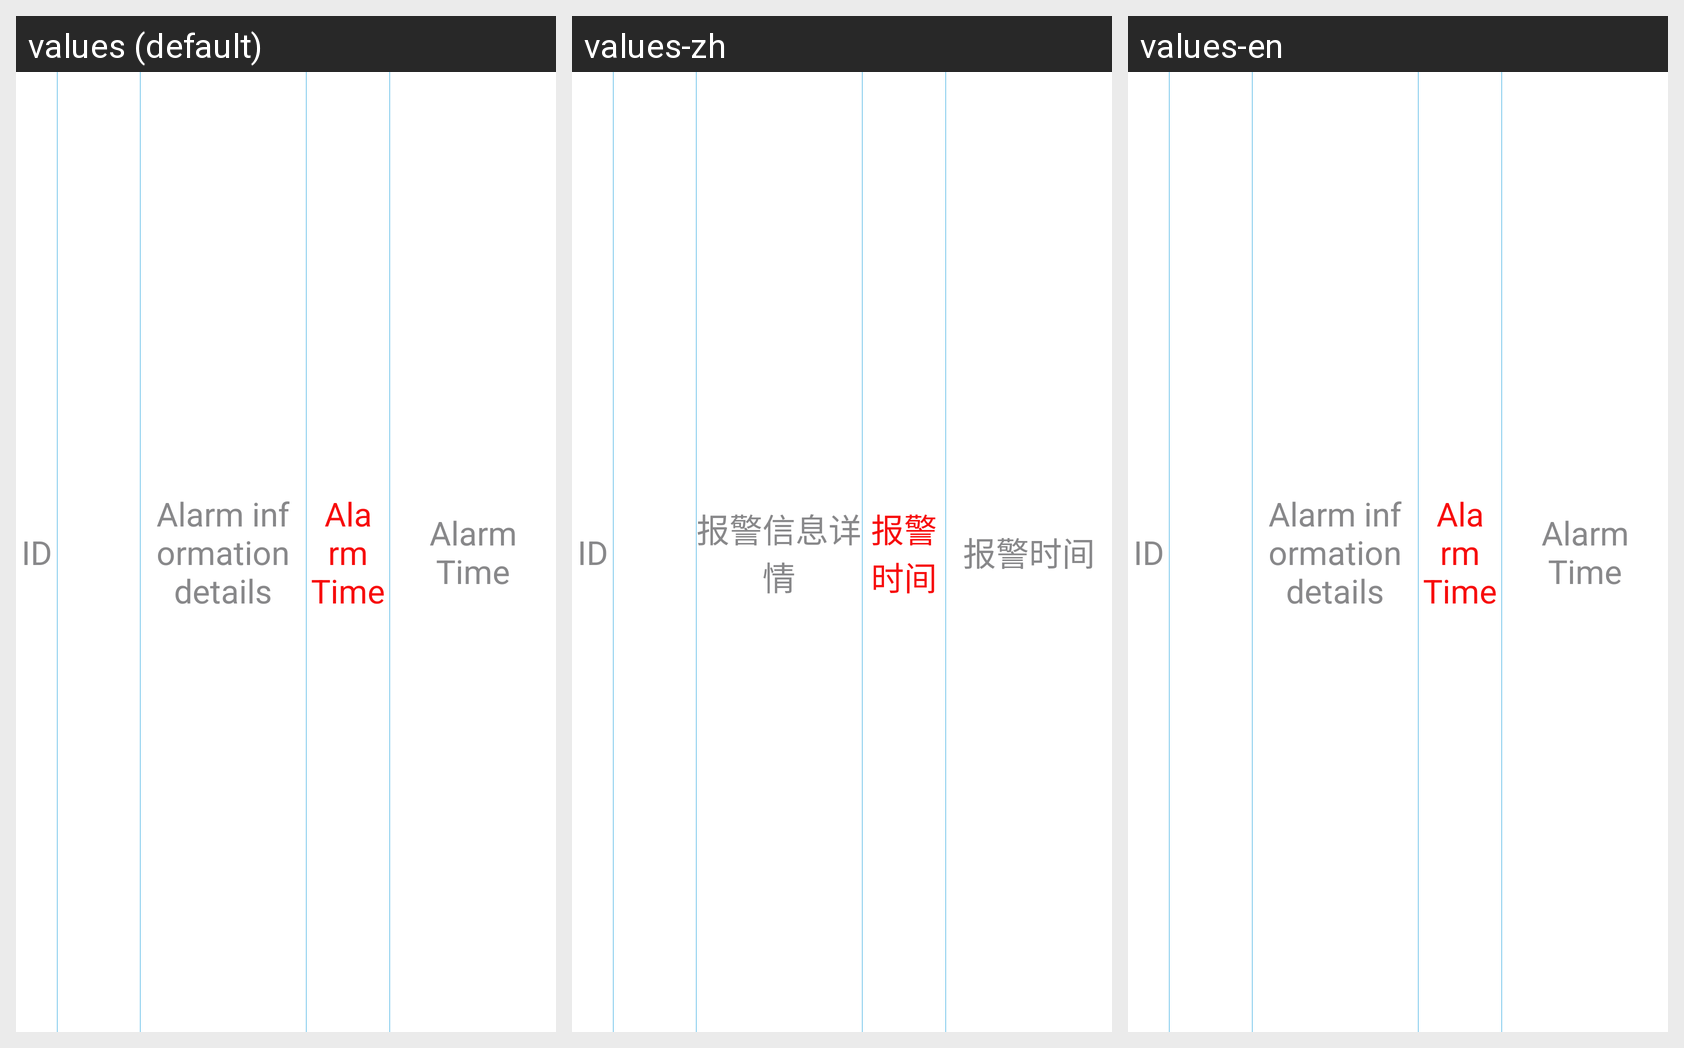

For this localized Android screen grid, give each drawn string resource with its value in every locale shown.
Android screen res/layout/alarm_list_item.xml rendered under 3 locales, left to right: values (default), values-zh, values-en. Device: Nexus 5 (rendered at 1080×1920; each locale shown at half size, 540×960, under a caption strip naming it); theme android:Theme.NoTitleBar.Fullscreen.
Strings drawn on this screen, with the default value and each locale's value (text and hints the layout hard-codes, and strings that could not be matched under every locale, appear in the picture but are not listed):

id
  values: ID
  values-zh: ID
  values-en: ID

alarm_info_detail
  values: Alarm information details
  values-zh: 报警信息详情
  values-en: Alarm information details

alarm_time
  values: Alarm Time
  values-zh: 报警时间
  values-en: Alarm Time
